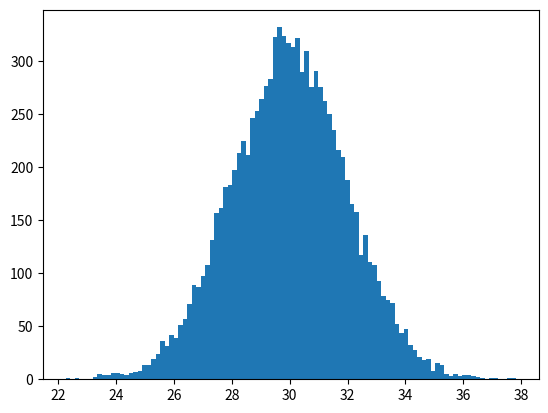

Generate this figure with matplotlib:
# --coding:utf-8--
import numpy as np
import matplotlib.pyplot as plt

fig = plt.figure()
mu = 30  # mean of distribution
sigma = 2  # standard deviation of distribution
x = mu + sigma * np.random.randn(10000)


def mle(x):
    """
    极大似然估计
    如果假定随机变量服从某种分布（如正态分布），可以通过统计手段来计算该分布的参数
    极大似然估计（Maximum Likelihood Estimate, MLE）是一种参数估计的方法，利用已知样本结果，反推最大可能导致这样结果的参数值。
    :param x:
    :return:
    """
    u = np.mean(x)
    return u, np.sqrt(np.dot(x - u, (x - u).T) / x.shape[0])


print(mle(x))
num_bins = 100
plt.hist(x, num_bins)
plt.show()